Run: headless pygame with SDL's dummy video driver; simulated clock (each Clock.tick advances the game by its frame time, no real sleeping); random seed 0; keys injected as events and as key.get_pressed() state; no mouse input.
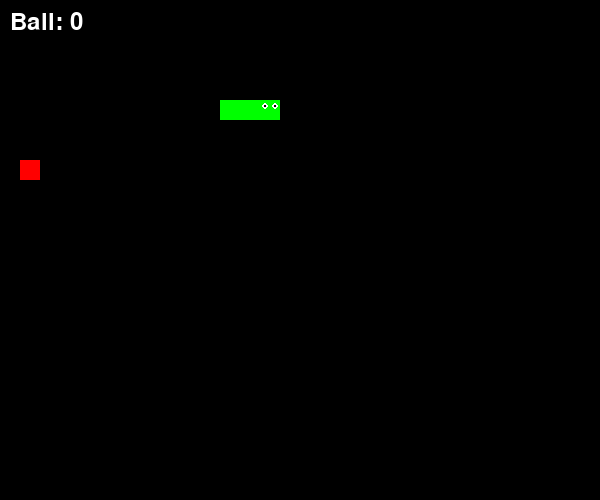
Frame 1 of 4 · flips 1–60 · no input
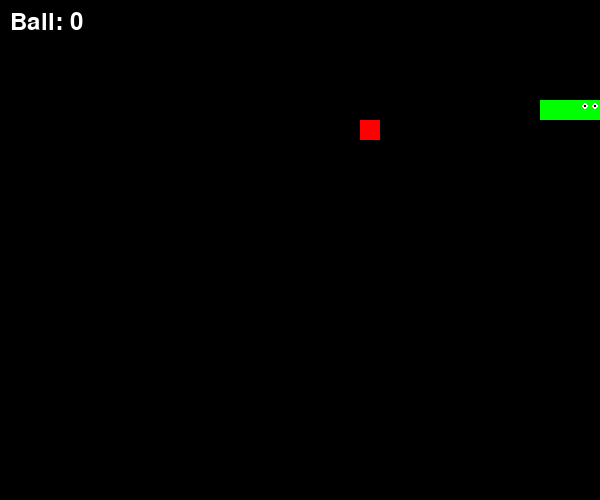
Frame 2 of 4 · flips 61–180 · tapped SPACE, RETURN · held RIGHT (→), D
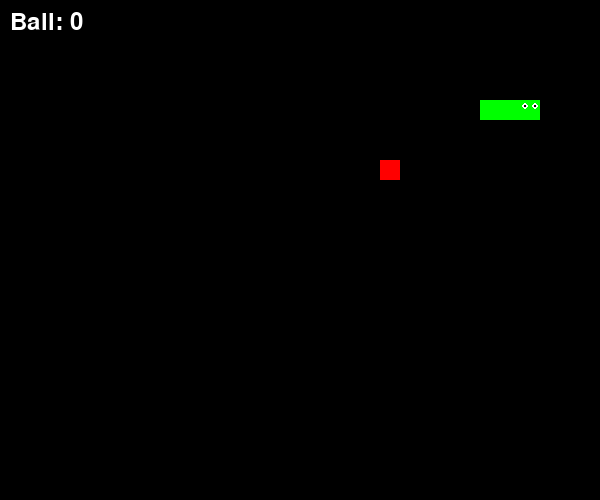
Frame 3 of 4 · flips 181–300 · held DOWN (↓), S
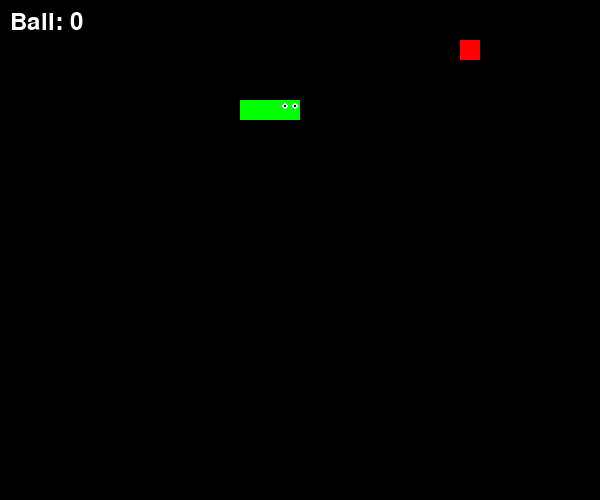
Frame 4 of 4 · flips 301–420 · held LEFT (←), A, UP (↑), W

The pygame program that drew these frames:

import pygame
import sys
import random

pygame.init()
KENGLIK, BALANDLIK = 600, 500
HUJAYRA = 20
ekran = pygame.display.set_mode((KENGLIK, BALANDLIK))
pygame.display.set_caption("Ilon O'yini")

BLACK = (0, 0, 0)
GREEN = (0, 255, 0)
RED = (255, 0, 0)
WHITE = (255, 255, 255)

ilon = [(100, 100), (80, 100), (60, 100)]
yo_nalish = (HUJAYRA, 0)
meva = (random.randrange(0, KENGLIK, HUJAYRA), random.randrange(0, BALANDLIK, HUJAYRA))
ball = 0
tezlik = 10

soat = pygame.time.Clock()

def ilonni_harakatlantir(ilon, yo_nalish):
    bosh = (ilon[0][0] + yo_nalish[0], ilon[0][1] + yo_nalish[1])
    ilon.insert(0, bosh)
    return ilon

def toqnashuvni_tekshir(ilon):
    bosh = ilon[0]
    if (bosh[0] < 0 or bosh[0] >= KENGLIK or bosh[1] < 0 or bosh[1] >= BALANDLIK or bosh in ilon[1:]):
        return True
    return False

def game_over(ball):
    shrift = pygame.font.SysFont(None, 48)
    matn = shrift.render(f"O'yin tugadi! Ball: {ball}", True, RED)
    ekran.blit(matn, (KENGLIK // 2 - 150, BALANDLIK // 2 - 24))
    pygame.display.flip()
    pygame.time.wait(2000)

while True:
    for hodisa in pygame.event.get():
        if hodisa.type == pygame.QUIT:
            pygame.quit()
            sys.exit()
        elif hodisa.type == pygame.KEYDOWN:
            if hodisa.key == pygame.K_UP and yo_nalish != (0, HUJAYRA):
                yo_nalish = (0, -HUJAYRA)
            elif hodisa.key == pygame.K_DOWN and yo_nalish != (0, -HUJAYRA):
                yo_nalish = (0, HUJAYRA)
            elif hodisa.key == pygame.K_LEFT and yo_nalish != (HUJAYRA, 0):
                yo_nalish = (-HUJAYRA, 0)
            elif hodisa.key == pygame.K_RIGHT and yo_nalish != (-HUJAYRA, 0):
                yo_nalish = (HUJAYRA, 0)

    ilon = ilonni_harakatlantir(ilon, yo_nalish)

    # Meva yeb qo'yilsa
    if ilon[0] == meva:
        ball += 1
        tezlik = 10  # Tezlikni 5 dan oshirmang
        meva = (random.randrange(0, KENGLIK, HUJAYRA), random.randrange(0, BALANDLIK, HUJAYRA))
    else:
        ilon.pop()

    if toqnashuvni_tekshir(ilon):
        game_over(ball)
        # O'yinni qayta boshlash
        ilon = [(100, 100), (80, 100), (60, 100)]
        yo_nalish = (HUJAYRA, 0)
        meva = (random.randrange(0, KENGLIK, HUJAYRA), random.randrange(0, BALANDLIK, HUJAYRA))
        ball = 0
        tezlik = 10

    ekran.fill(BLACK)
    for i, qism in enumerate(ilon):
        if i == 0:
            pygame.draw.rect(ekran,GREEN, (*qism, HUJAYRA, HUJAYRA))
            pygame.draw.circle(ekran,WHITE , (qism[0] + 5, qism[1] + 6), 3)
            pygame.draw.circle(ekran, WHITE, (qism[0] + HUJAYRA - 5, qism[1] + 6), 3)
            pygame.draw.circle(ekran, BLACK, (qism[0] + 5, qism[1] + 6), 1)
            pygame.draw.circle(ekran,BLACK, (qism[0] + HUJAYRA - 5, qism[1] + 6), 1)
        else:
            pygame.draw.rect(ekran, GREEN, (*qism, HUJAYRA, HUJAYRA))
    pygame.draw.rect(ekran, RED, (*meva, HUJAYRA, HUJAYRA))

    shrift = pygame.font.SysFont(None, 36)
    ball_matni = shrift.render(f"Ball: {ball}", True, WHITE)
    ekran.blit(ball_matni, (10, 10))

    pygame.display.flip()
    soat.tick(tezlik) 
import sys
import random

pygame.init()
KENGLIK, BALANDLIK = 400, 400
HUJAYRA = 20
ekran = pygame.display.set_mode((KENGLIK, BALANDLIK))
pygame.display.set_caption("Ko'zli Ilon O'yini")

QORA = (0, 0, 0)
YASHIL = (0, 255, 0)
QIZIL = (255, 0, 0)
OQ = (255, 255, 255)

ilon = [(100, 100), (80, 100), (60, 100)]
yo_nalish = (HUJAYRA, 0)
meva = (random.randrange(0, KENGLIK, HUJAYRA), random.randrange(0, BALANDLIK, HUJAYRA))
ball = 0
tezlik = 10

soat = pygame.time.Clock()

def ilonni_harakatlantir(ilon, yo_nalish):
    bosh = (ilon[0][0] + yo_nalish[0], ilon[0][1] + yo_nalish[1])
    ilon.insert(0, bosh)
    return ilon

def toqnashuvni_tekshir(ilon):
    bosh = ilon[0]
    if (bosh[0] < 0 or bosh[0] >= KENGLIK or bosh[1] < 0 or bosh[1] >= BALANDLIK or bosh in ilon[1:]):
        return True
    return False

def game_over(ball):
    shrift = pygame.font.SysFont(None, 48)
    matn = shrift.render(f"O'yin tugadi! Ball: {ball}", True, QIZIL)
    ekran.blit(matn, (KENGLIK // 2 - 150, BALANDLIK // 2 - 24))
    pygame.display.flip()
    pygame.time.wait(2000)

while True:
    for hodisa in pygame.event.get():
        if hodisa.type == pygame.QUIT:
            pygame.quit()
            sys.exit()
        elif hodisa.type == pygame.KEYDOWN:
            if hodisa.key == pygame.K_UP and yo_nalish != (0, HUJAYRA):
                yo_nalish = (0, -HUJAYRA)
            elif hodisa.key == pygame.K_DOWN and yo_nalish != (0, -HUJAYRA):
                yo_nalish = (0, HUJAYRA)
            elif hodisa.key == pygame.K_LEFT and yo_nalish != (HUJAYRA, 0):
                yo_nalish = (-HUJAYRA, 0)
            elif hodisa.key == pygame.K_RIGHT and yo_nalish != (-HUJAYRA, 0):
                yo_nalish = (HUJAYRA, 0)

    ilon = ilonni_harakatlantir(ilon, yo_nalish)

    # Meva yeb qo'yilsa
    if ilon[0] == meva:
        ball += 1
        tezlik = min(tezlik + 1, 15)  # Tezlikni 15 dan oshirmang
        meva = (random.randrange(0, KENGLIK, HUJAYRA), random.randrange(0, BALANDLIK, HUJAYRA))
    else:
        ilon.pop()

    if toqnashuvni_tekshir(ilon):
        game_over(ball)
        # O'yinni qayta boshlash
        ilon = [(100, 100), (80, 100), (60, 100)]
        yo_nalish = (HUJAYRA, 0)
        meva = (random.randrange(0, KENGLIK, HUJAYRA), random.randrange(0, BALANDLIK, HUJAYRA))
        ball = 0
        tezlik = 10

    ekran.fill(QORA)
    for i, qism in enumerate(ilon):
        if i == 0:
            pygame.draw.rect(ekran, YASHIL, (*qism, HUJAYRA, HUJAYRA))
            pygame.draw.circle(ekran, OQ, (qism[0] + 5, qism[1] + 6), 3)
            pygame.draw.circle(ekran, OQ, (qism[0] + HUJAYRA - 5, qism[1] + 6), 3)
            pygame.draw.circle(ekran, QORA, (qism[0] + 5, qism[1] + 6), 1)
            pygame.draw.circle(ekran, QORA, (qism[0] + HUJAYRA - 5, qism[1] + 6), 1)
        else:
            pygame.draw.rect(ekran, YASHIL, (*qism, HUJAYRA, HUJAYRA))
    pygame.draw.rect(ekran, QIZIL, (*meva, HUJAYRA, HUJAYRA))

    shrift = pygame.font.SysFont(None, 36)
    ball_matni = shrift.render(f"Ball: {ball}", True, OQ)
    ekran.blit(ball_matni, (10, 10))

    pygame.display.flip()
    soat.tick(tezlik)
